Run: headless pygame with SDL's dummy video driver; simulated clock (each Clock.tick advances the game by its frame time, no real sleeping); random seed 0; keys injected as events and as key.get_pressed() state; no mouse input.
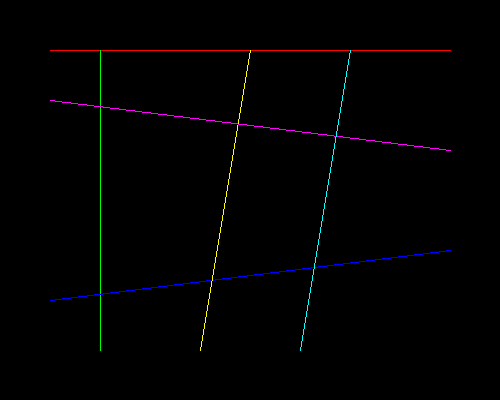
Frame 1 of 4 · flips 1–60 · no input
Frame 2 of 4 · flips 61–180 · tapped SPACE, RETURN · held RIGHT (→), D · screen unchanged from frame 1, image omitted
Frame 3 of 4 · flips 181–300 · held DOWN (↓), S · screen unchanged from frame 2, image omitted
Frame 4 of 4 · flips 301–420 · held LEFT (←), A, UP (↑), W · screen unchanged from frame 3, image omitted

The pygame program that drew these frames:

import pygame
import sys

pygame.init()
largura, altura = 500, 400
tela = pygame.display.set_mode((largura, altura))
pygame.display.set_caption("Algoritmo DDA - Comparação de Retas")

def setPixel(superficie, x, y, cor):
    if 0 <= x < superficie.get_width() and 0 <= y < superficie.get_height():
        superficie.set_at((int(x), int(y)), cor)

def dda(superficie, x0, y0, x1, y1, cor):
    dx = x1 - x0
    dy = y1 - y0

    passos = max(abs(dx), abs(dy))

    if passos == 0:
        setPixel(superficie, x0, y0, cor)
        return

    x_inc = dx / passos
    y_inc = dy / passos

    x = x0
    y = y0

    for _ in range(passos + 1):
        setPixel(superficie, round(x), round(y), cor)
        x += x_inc
        y += y_inc

rodando = True
while rodando:
    for evento in pygame.event.get():
        if evento.type == pygame.QUIT:
            rodando = False

    tela.fill((0, 0, 0))

    # Reta horizontal
    dda(tela, 50, 50, 450, 50, (255, 0, 0))

    # Reta vertical
    dda(tela, 100, 50, 100, 350, (0, 255, 0))

    # Pouco inclinada para cima
    dda(tela, 50, 300, 450, 250, (0, 0, 255))

    # Muito inclinada para cima
    dda(tela, 200, 350, 250, 50, (255, 255, 0))

    # Pouco inclinada para baixo
    dda(tela, 50, 100, 450, 150, (255, 0, 255))

    # Muito inclinada para baixo
    dda(tela, 350, 50, 300, 350, (0, 255, 255))

    pygame.display.flip()

pygame.quit()
sys.exit()
